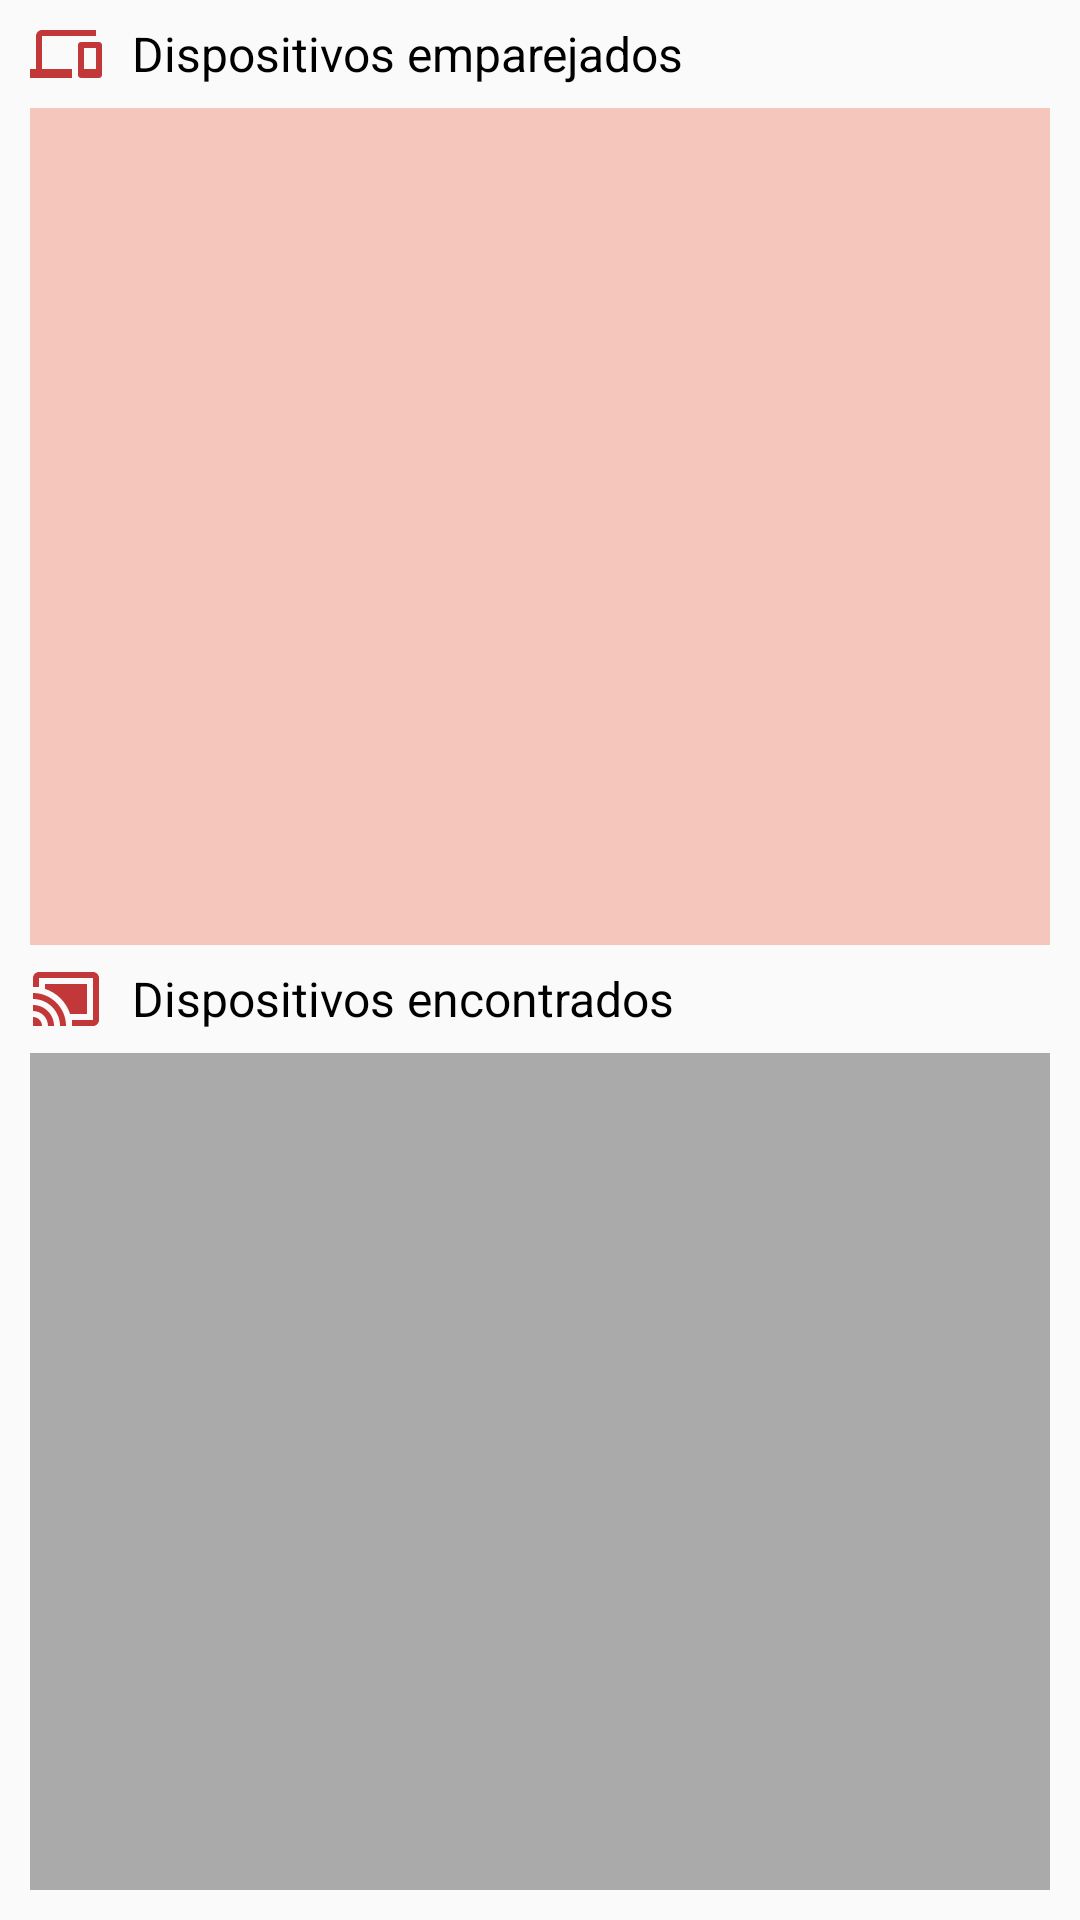

This screen was rendered from an Android layout file. Write that file and the resources it references.
<!-- AndroidManifest.xml: application theme AppTheme -->
<!-- res/layout/activity_device_list.xml -->
<?xml version="1.0" encoding="utf-8"?>
<LinearLayout xmlns:android="http://schemas.android.com/apk/res/android"
    xmlns:app="http://schemas.android.com/apk/res-auto"
    xmlns:tools="http://schemas.android.com/tools"
    android:id="@+id/device_main"
    android:layout_width="fill_parent"
    android:layout_height="fill_parent"
    android:orientation="vertical">


    <TableRow
        android:id="@+id/tb_device_connect"
        style="@style/TableHead"
        android:layout_width="match_parent"
        android:layout_height="wrap_content"
        android:layout_marginLeft="10dp"
        android:gravity="center">

        <ImageView
            android:id="@+id/imageView2"
            android:layout_width="wrap_content"
            android:layout_height="wrap_content"
            app:srcCompat="@drawable/ic_devices_connection" />

        <TextView
            android:id="@+id/tv_device_connect"
            android:layout_width="fill_parent"
            android:layout_height="wrap_content"
            android:layout_marginLeft="10dp"
            android:gravity="left"
            android:text="Dispositivos emparejados"
            android:textColor="@android:color/black"
            android:textSize="16sp" />
    </TableRow>

    <ListView
        android:id="@+id/paired_devices"
        android:layout_width="match_parent"
        android:layout_height="wrap_content"
        android:layout_marginLeft="10dp"
        android:layout_marginRight="10dp"
        android:layout_weight="1"
        android:background="@color/colorSecondCategory"
        android:textColor="#002753" />

    <TableRow
        android:id="@+id/tb_device_no_connect"
        style="@style/TableHead"
        android:layout_width="match_parent"
        android:layout_height="wrap_content"
        android:layout_marginLeft="10dp"
        android:gravity="center">

        <ImageView
            android:id="@+id/imageView4"
            android:layout_width="wrap_content"
            android:layout_height="wrap_content"
            app:srcCompat="@drawable/ic_devices_found" />

        <TextView
            android:id="@+id/tv_device_no_connect"
            android:layout_width="fill_parent"
            android:layout_height="wrap_content"
            android:layout_marginLeft="10dp"
            android:gravity="left"
            android:text="Dispositivos encontrados"
            android:textColor="@android:color/black"
            android:textSize="16sp" />
    </TableRow>

    <ListView
        android:id="@+id/new_devices"
        android:layout_width="match_parent"
        android:layout_height="wrap_content"
        android:layout_marginLeft="10dp"
        android:layout_marginRight="10dp"
        android:layout_marginBottom="10dp"
        android:layout_weight="1"
        android:background="@android:color/darker_gray"
        android:textColor="#343434" />

    <Button
        android:id="@+id/device_scan"
        style="@style/AlertYes"
        android:layout_width="match_parent"
        android:layout_height="wrap_content"
        android:text="Buscar Dispositivos"
        android:visibility="gone" />

</LinearLayout>
<!-- resources referenced by this layout -->
<resources>
  <color name="colorSecondCategory">#f5c6bb</color>
  <!-- drawable ic_devices_connection (drawable) -->
  <vector android:height="24dp" android:tint="@color/colorPrimary"
      android:viewportHeight="24.0" android:viewportWidth="24.0"
      android:width="24dp" xmlns:android="http://schemas.android.com/apk/res/android">
      <path android:fillColor="@color/colorPrimary" android:pathData="M4,6h18L22,4L4,4c-1.1,0 -2,0.9 -2,2v11L0,17v3h14v-3L4,17L4,6zM23,8h-6c-0.55,0 -1,0.45 -1,1v10c0,0.55 0.45,1 1,1h6c0.55,0 1,-0.45 1,-1L24,9c0,-0.55 -0.45,-1 -1,-1zM22,17h-4v-7h4v7z"/>
  </vector>
  <!-- drawable ic_devices_found (drawable) -->
  <vector android:height="24dp" android:tint="@color/colorPrimary"
      android:viewportHeight="24.0" android:viewportWidth="24.0"
      android:width="24dp" xmlns:android="http://schemas.android.com/apk/res/android">
      <path android:fillColor="@color/colorPrimary" android:pathData="M1,18v3h3c0,-1.66 -1.34,-3 -3,-3zM1,14v2c2.76,0 5,2.24 5,5h2c0,-3.87 -3.13,-7 -7,-7zM19,7L5,7v1.63c3.96,1.28 7.09,4.41 8.37,8.37L19,17L19,7zM1,10v2c4.97,0 9,4.03 9,9h2c0,-6.08 -4.93,-11 -11,-11zM21,3L3,3c-1.1,0 -2,0.9 -2,2v3h2L3,5h18v14h-7v2h7c1.1,0 2,-0.9 2,-2L23,5c0,-1.1 -0.9,-2 -2,-2z"/>
  </vector>
  <style name="AlertYes">
          <item name="android:textColor">#FFF</item>
          <item name="android:textStyle">bold</item>
          <item name="android:textSize">12sp</item>
          <item name="android:gravity">center</item>
          <item name="android:background">@drawable/alert_yes_corners</item>
      </style>
  <style name="TableHead">
          <item name="android:paddingTop">6dp</item>
          <item name="android:paddingBottom">6dp</item>
      </style>
  <style name="AppTheme" parent="Theme.AppCompat.Light.DarkActionBar">
          
          <item name="colorPrimary">@color/colorPrimary</item>
          <item name="colorPrimaryDark">@color/colorPrimaryDark</item>
          <item name="colorAccent">@color/colorAccent</item>
      </style>
  <color name="colorPrimary">#C23838</color>
  <!-- drawable alert_yes_corners (drawable) -->
  <?xml version="1.0" encoding="utf-8"?>
  
  <shape xmlns:android="http://schemas.android.com/apk/res/android" android:shape="rectangle" >
      <gradient android:startColor="@color/colorPrimary" android:endColor="@color/colorPrimary" android:angle="270"/>
      <corners android:bottomRightRadius="7dp" android:bottomLeftRadius="7dp" android:topLeftRadius="7dp" android:topRightRadius="7dp"/>
  </shape>
  <color name="colorPrimaryDark">#4b3235</color>
  <color name="colorAccent">#EF4E56</color>
</resources>
